Image classification data set "plantvillage" (SnaetWarre/Research_Project_Rust_Semi-Supervised_Learning on GitHub). Class labels (14): apple apple scab, apple black rot, apple cedar apple rust, cherry including sour healthy, corn (maize) cercospora leaf spot gray leaf spot, corn maize northern leaf blight, grape healthy, peach healthy, pepper bell bacterial spot, potato healthy, raspberry healthy, strawberry healthy, tomato leaf mold, tomato mosaic virus.

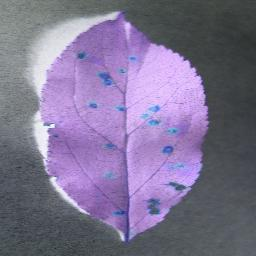
Label: apple cedar apple rust

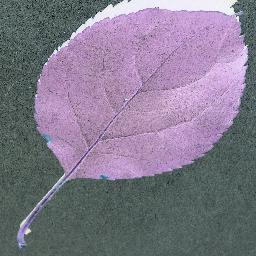
Label: apple black rot

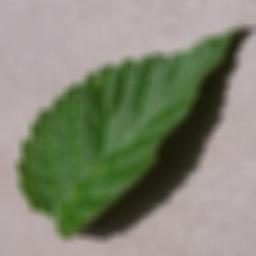
Label: raspberry healthy

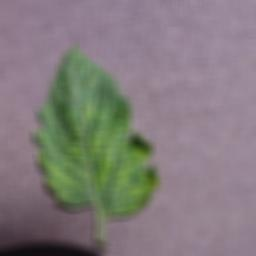
Label: tomato mosaic virus

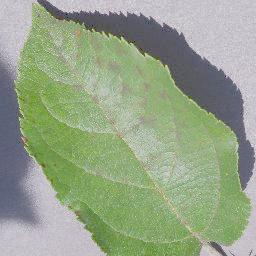
Label: apple apple scab

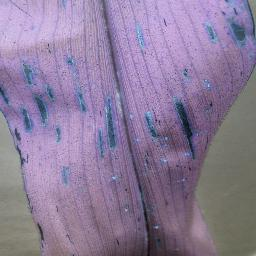
Label: corn (maize) cercospora leaf spot gray leaf spot
